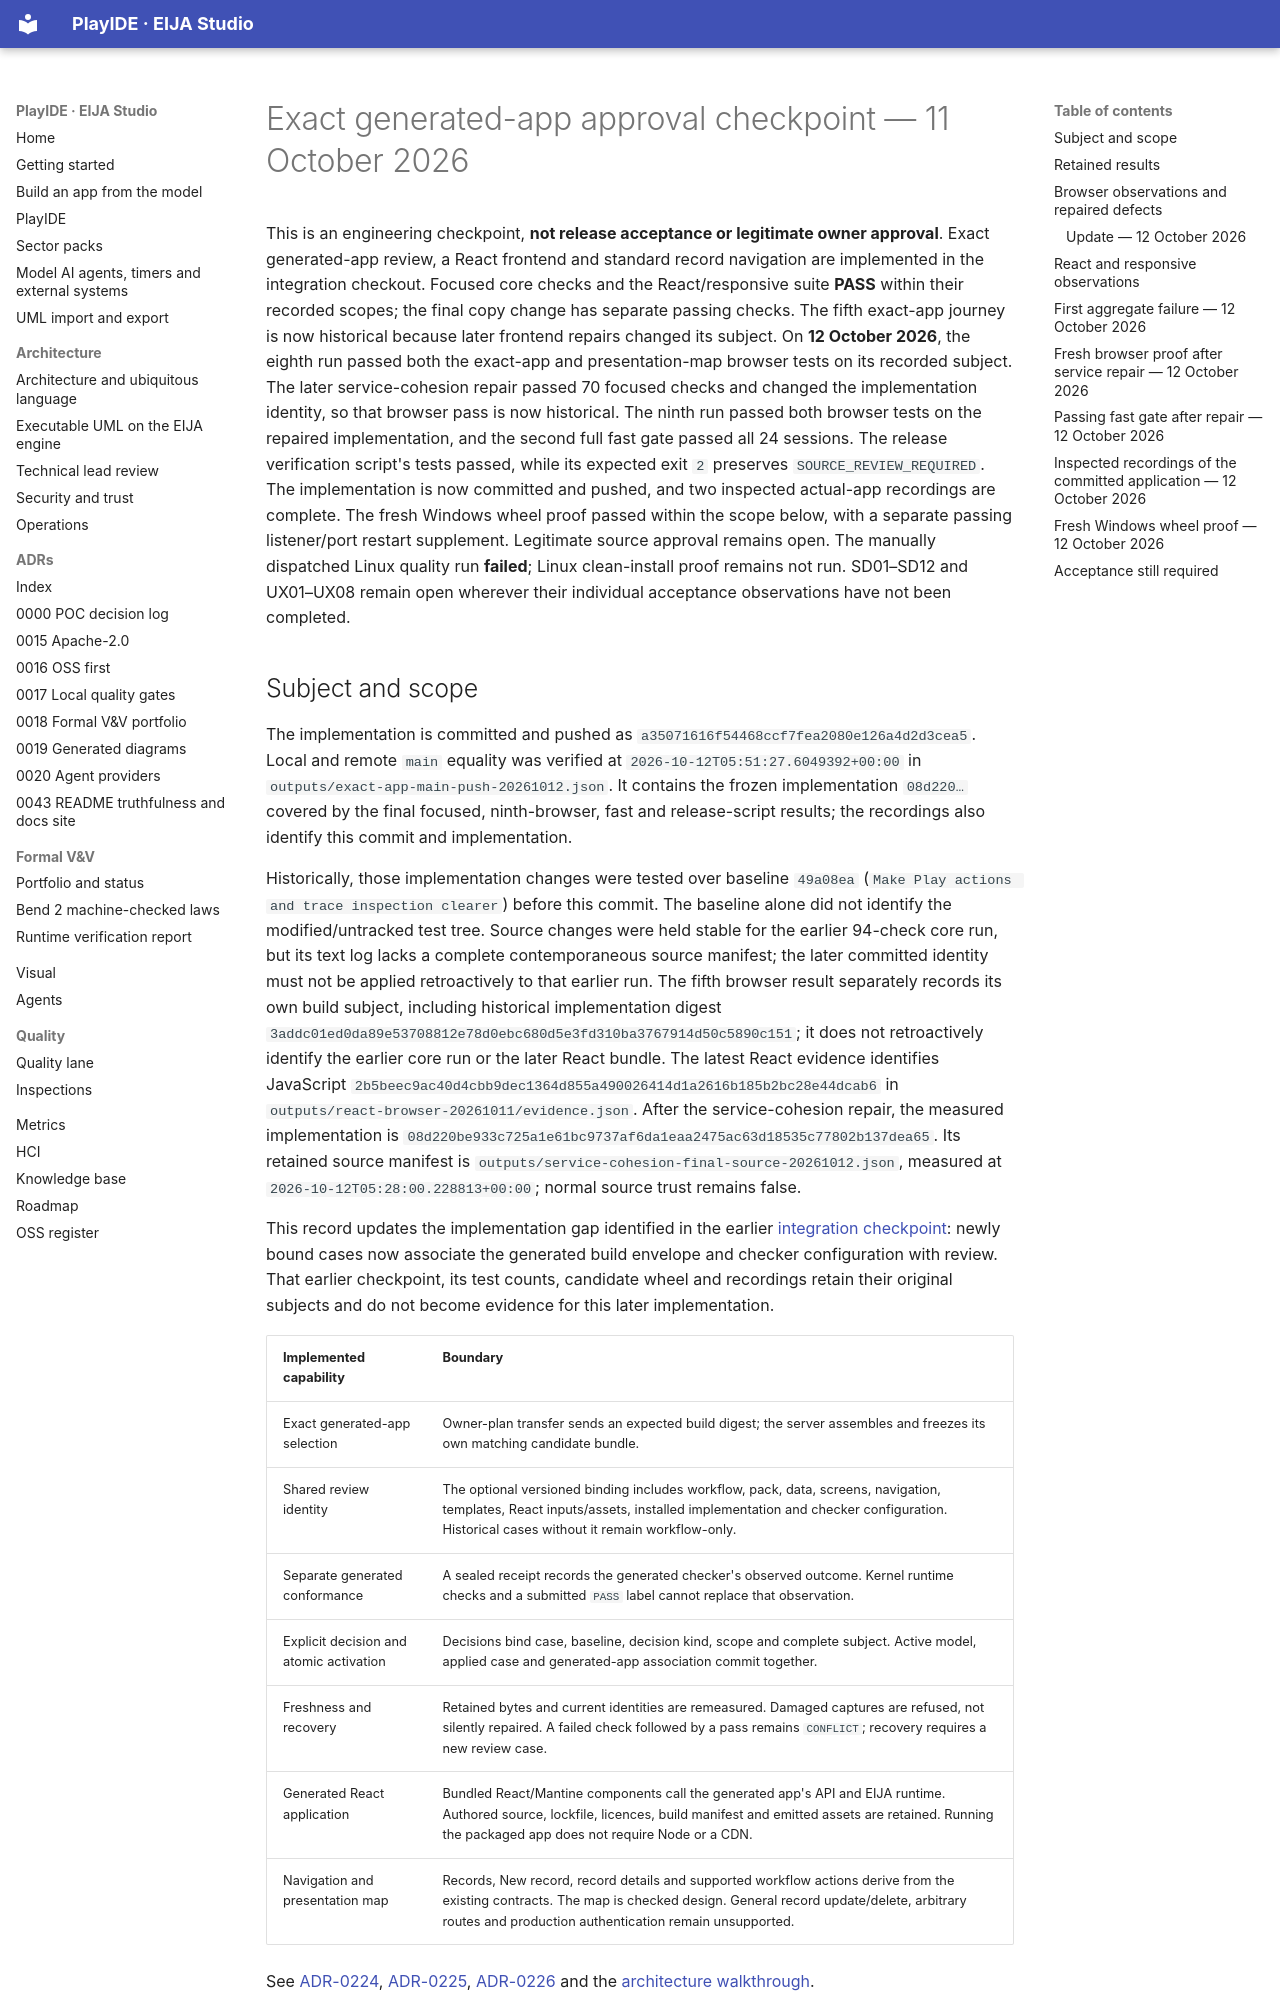

repository: 45ck/eija-studio · page: engineering/2026-10-11-EXACT-APP-ACCEPTANCE/index.html · generator: mkdocs

# Exact generated-app approval checkpoint — 11 October 2026

This is an engineering checkpoint, **not release acceptance or legitimate owner
approval**. Exact generated-app review, a React frontend and standard record
navigation are implemented in the integration checkout. Focused core checks and
the React/responsive suite **PASS** within their recorded scopes; the final copy
change has separate passing checks. The fifth exact-app journey is now historical
because later frontend repairs changed its subject. On **12 October 2026**, the
eighth run passed both the exact-app and presentation-map browser tests on its
recorded subject. The later service-cohesion repair passed 70 focused checks and
changed the implementation identity, so that browser pass is now historical.
The ninth run passed both browser tests on the repaired implementation, and the
second full fast gate passed all 24 sessions. The release verification script's
tests passed, while its expected exit `2` preserves `SOURCE_REVIEW_REQUIRED`.
The implementation is now committed and pushed, and two inspected actual-app
recordings are complete. The fresh Windows wheel proof passed within the scope
below, with a separate passing listener/port restart supplement. Legitimate source
approval remains open. The manually dispatched Linux quality run **failed**;
Linux clean-install proof remains not run.
SD01–SD12 and UX01–UX08 remain open wherever their individual acceptance
observations have not been completed.

## Subject and scope

The implementation is committed and pushed as
`a35071616f54468ccf7fea2080e126a4d2d3cea5`. Local and remote `main` equality was
verified at `2026-10-12T05:51:27.6049392+00:00` in
`outputs/exact-app-main-push-20261012.json`. It contains the frozen implementation
`08d220…` covered by the final focused, ninth-browser, fast and release-script
results; the recordings also identify this commit and implementation.

Historically, those implementation changes were tested over baseline `49a08ea`
(`Make Play actions and trace inspection clearer`) before this commit. The
baseline alone did not identify the modified/untracked test tree. Source changes
were held stable for the earlier 94-check core run, but its text log lacks a
complete contemporaneous source manifest; the later committed identity must not
be applied retroactively to that earlier run. The fifth browser result separately
records its own build subject,
including historical implementation digest
`3addc01ed0da89e53708812e78d0ebc680d5e3fd310ba3767914d50c5890c151`;
it does not retroactively identify the earlier core run or the later React bundle.
The latest React evidence identifies JavaScript
`2b5beec9ac40d4cbb9dec1364d855a490026414d1a2616b185b2bc28e44dcab6` in
`outputs/react-browser-20261011/evidence.json`.
After the service-cohesion repair, the measured implementation is
`08d220be933c725a1e61bc9737af6da1eaa2475ac63d18535c77802b137dea65`.
Its retained source manifest is
`outputs/service-cohesion-final-source-20261012.json`, measured at
`2026-10-12T05:28:00.228813+00:00`; normal source trust remains false.

This record updates the implementation gap identified in the earlier
[integration checkpoint](2026-10-11-PLAYIDE-INTEGRATION.md): newly bound cases now
associate the generated build envelope and checker configuration with review.
That earlier checkpoint, its test counts, candidate wheel and recordings retain
their original subjects and do not become evidence for this later implementation.

| Implemented capability | Boundary |
|---|---|
| Exact generated-app selection | Owner-plan transfer sends an expected build digest; the server assembles and freezes its own matching candidate bundle. |
| Shared review identity | The optional versioned binding includes workflow, pack, data, screens, navigation, templates, React inputs/assets, installed implementation and checker configuration. Historical cases without it remain workflow-only. |
| Separate generated conformance | A sealed receipt records the generated checker's observed outcome. Kernel runtime checks and a submitted `PASS` label cannot replace that observation. |
| Explicit decision and atomic activation | Decisions bind case, baseline, decision kind, scope and complete subject. Active model, applied case and generated-app association commit together. |
| Freshness and recovery | Retained bytes and current identities are remeasured. Damaged captures are refused, not silently repaired. A failed check followed by a pass remains `CONFLICT`; recovery requires a new review case. |
| Generated React application | Bundled React/Mantine components call the generated app's API and EIJA runtime. Authored source, lockfile, licences, build manifest and emitted assets are retained. Running the packaged app does not require Node or a CDN. |
| Navigation and presentation map | Records, New record, record details and supported workflow actions derive from the existing contracts. The map is checked design. General record update/delete, arbitrary routes and production authentication remain unsupported. |

See [ADR-0224](../adr/0224-approve-the-exact-generated-application.md),
[ADR-0225](../adr/0225-react-for-generated-application-frontends.md),
[ADR-0226](../adr/0226-standard-record-navigation-and-presentation-map.md) and
the [architecture walkthrough](../architecture/PLAYIDE-EIJA-FLOW.md).
